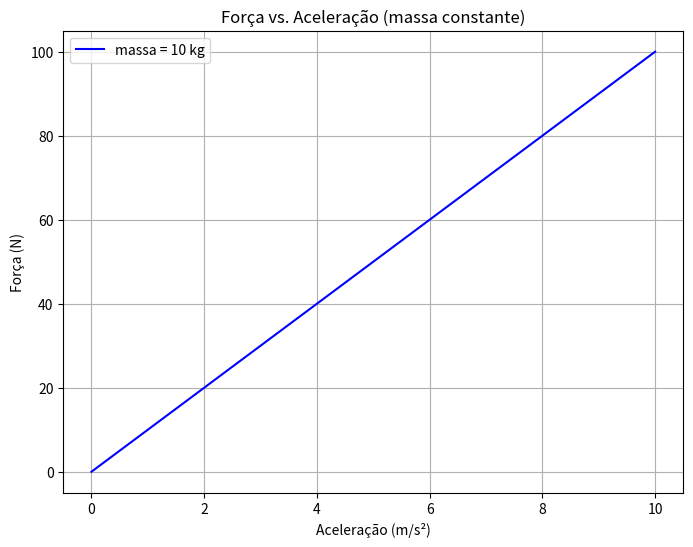

Python code for this plot:
import matplotlib.pyplot as plt
import numpy as np

# Definir a massa (m) como uma constante
massa = 10  # em kg

# Criar um array de valores para a aceleração (a)
# de 0 a 10, com 100 pontos
aceleracao = np.linspace(0, 10, 100)  # em m/s²

# Calcular a força (F) para cada valor de aceleração
forca = massa * aceleracao  # F = m * a

# Criar o gráfico
plt.figure(figsize=(8, 6))  # Define o tamanho da figura
plt.plot(aceleracao, forca, label=f'massa = {massa} kg', color='blue')

# Adicionar títulos e rótulos
plt.title('Força vs. Aceleração (massa constante)')
plt.xlabel('Aceleração (m/s²)')
plt.ylabel('Força (N)')
plt.legend()
plt.grid(True)  # Adiciona a grade
plt.show()